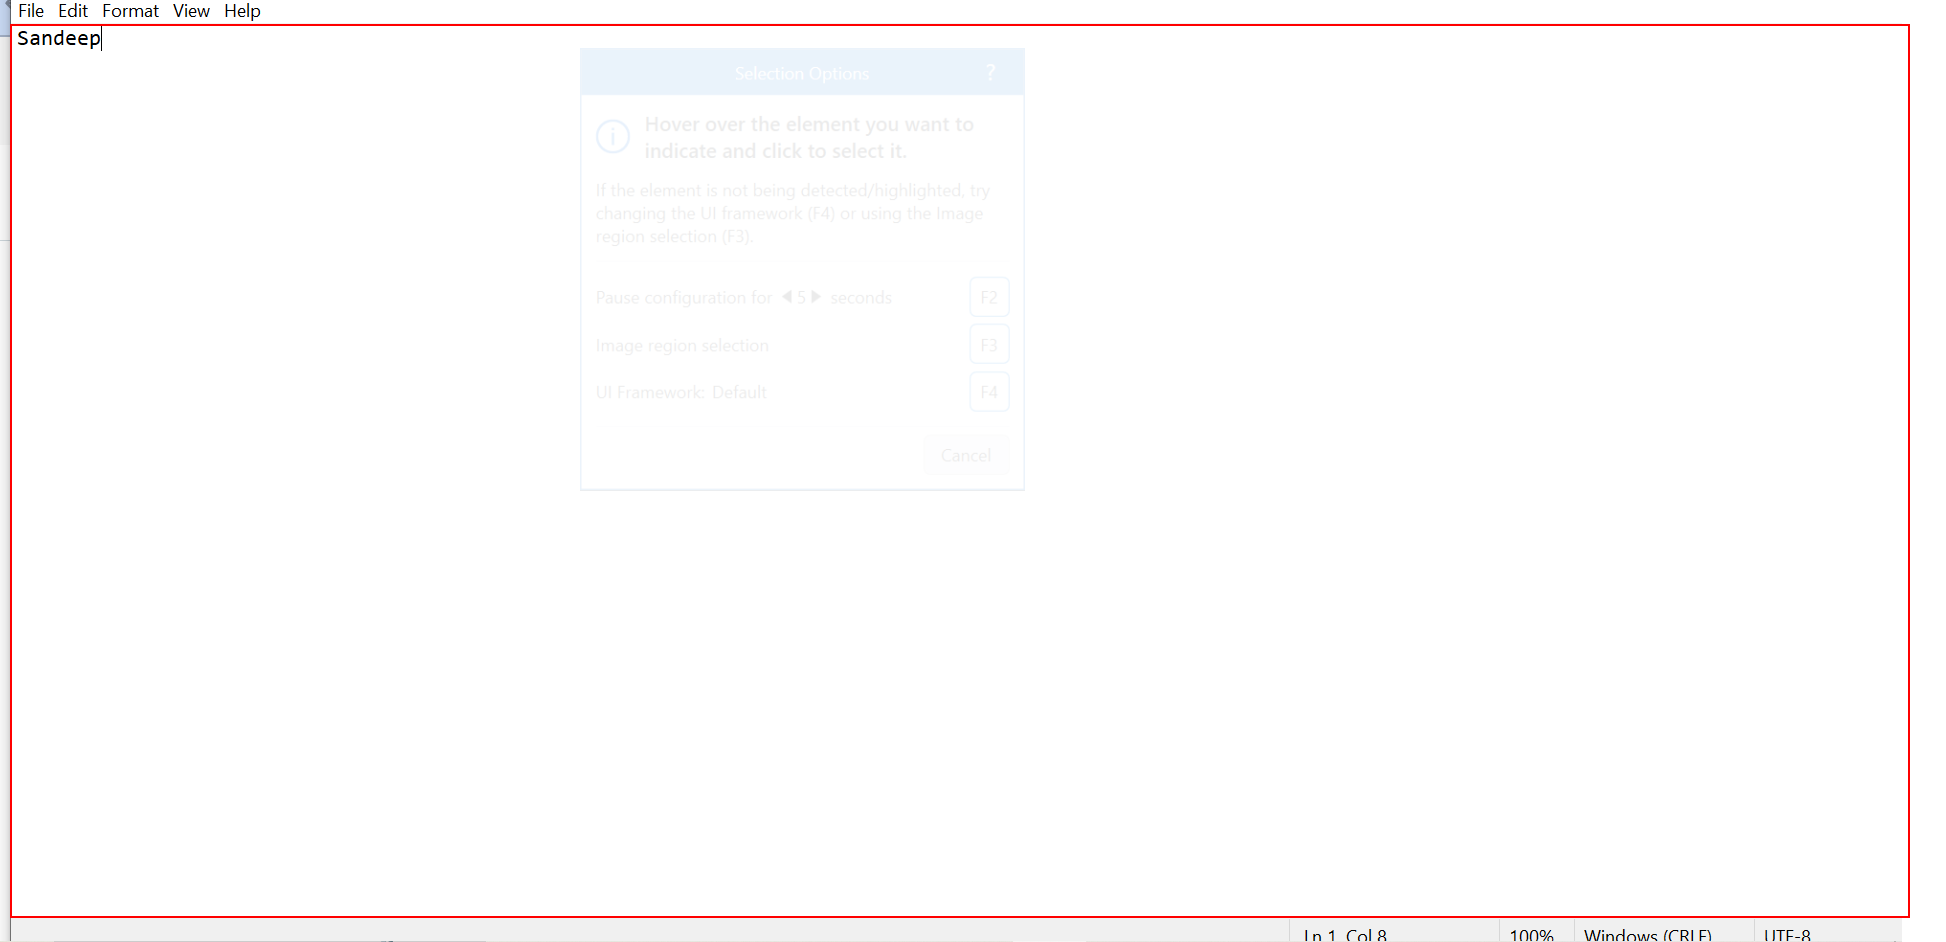
Workflow: Selectors

Step 1: click on the editable text 'Text Editor' in window '*Untitled - Notepad' (notepad.exe)
